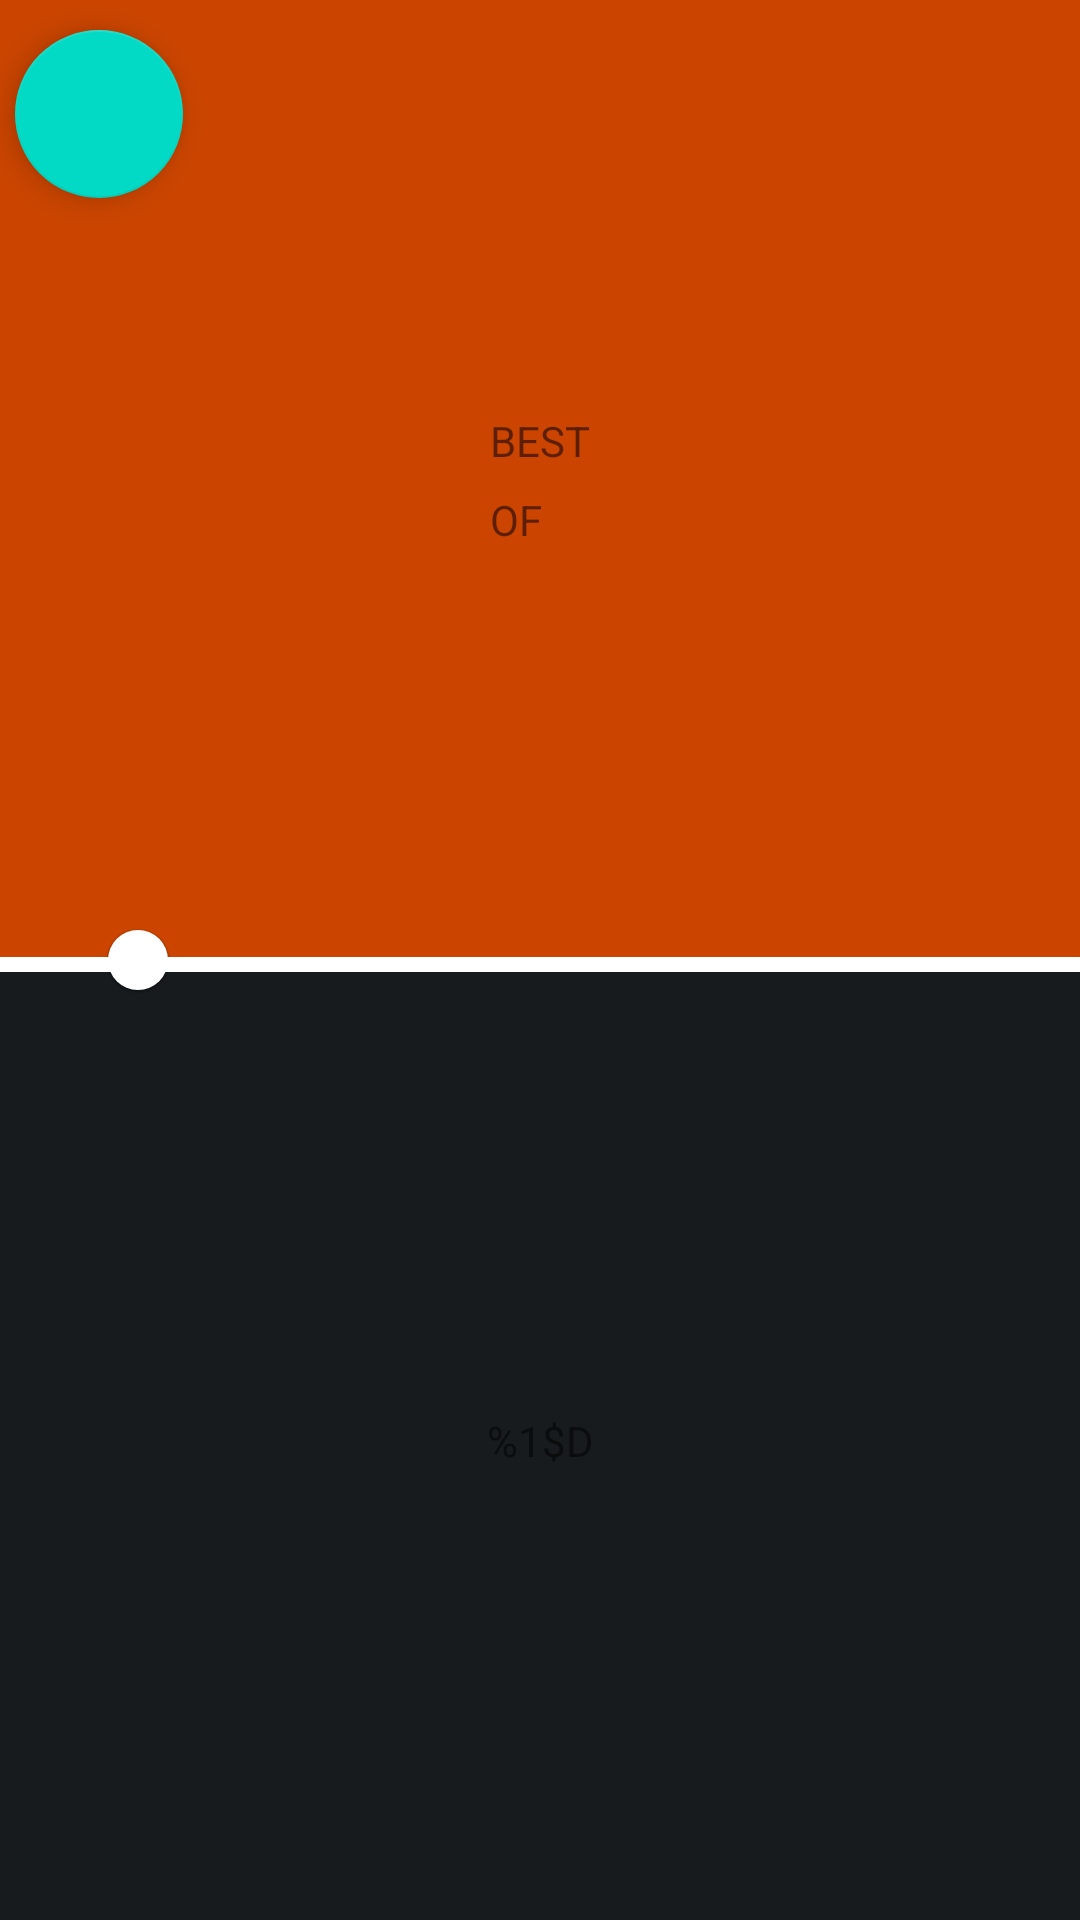

Reconstruct the res/layout file that produces this screen, plus the resources it refers to.
<!-- AndroidManifest.xml: application theme splashScreenTheme -->
<!-- res/layout/best_of_fragment.xml -->
<?xml version="1.0" encoding="utf-8"?>
<layout xmlns:android="http://schemas.android.com/apk/res/android"
    xmlns:app="http://schemas.android.com/apk/res-auto"
    xmlns:tools="http://schemas.android.com/tools">

    <androidx.constraintlayout.widget.ConstraintLayout
        android:layout_width="match_parent"
        android:layout_height="match_parent">

        <ImageView
            android:id="@+id/upper_table"
            android:layout_width="match_parent"
            android:layout_height="0dp"
            android:src="@color/bt_red"
            app:layout_constraintBottom_toTopOf="@id/guideline_mid"
            app:layout_constraintEnd_toEndOf="parent"
            app:layout_constraintStart_toStartOf="parent"
            app:layout_constraintTop_toTopOf="parent"
            tools:ignore="ContentDescription" />

        <ImageView
            android:layout_width="match_parent"
            android:layout_height="5dp"
            android:layout_marginTop="2.5dp"
            android:src="@color/white"
            android:translationZ="1dp"
            app:layout_constraintBottom_toBottomOf="parent"
            app:layout_constraintEnd_toEndOf="parent"
            app:layout_constraintStart_toStartOf="parent"
            app:layout_constraintTop_toTopOf="parent"
            tools:ignore="ContentDescription" />

        <ImageView
            android:id="@+id/lower_table"
            android:layout_width="match_parent"
            android:layout_height="0dp"
            android:src="@color/bt_black"
            app:layout_constraintBottom_toBottomOf="parent"
            app:layout_constraintEnd_toEndOf="parent"
            app:layout_constraintStart_toStartOf="parent"
            app:layout_constraintTop_toBottomOf="@id/guideline_mid"
            tools:ignore="ContentDescription" />

        <androidx.constraintlayout.widget.Guideline
            android:id="@+id/guideline_mid"
            android:layout_width="match_parent"
            android:layout_height="wrap_content"
            android:orientation="horizontal"
            app:layout_constraintGuide_percent="0.5" />


            <TextView
                android:id="@+id/tv_best_of"
                style="@style/best_of_fragment_text"
                android:layout_width="wrap_content"
                android:layout_height="wrap_content"
                android:text="@string/best_of"
                android:textAllCaps="true"
                android:lineSpacingExtra="10dp"
                app:layout_constraintBottom_toTopOf="@id/guideline_mid"
                app:layout_constraintEnd_toEndOf="parent"
                app:layout_constraintStart_toStartOf="parent"
                app:layout_constraintTop_toTopOf="parent"
                tools:ignore="TextContrastCheck" />


        <TextView
            android:id="@+id/tv_best_of_number"
            style="@style/best_of_fragment_text"
            android:layout_width="wrap_content"
            android:layout_height="wrap_content"
            android:text="@string/best_of_number"
            android:textAllCaps="true"
            app:layout_constraintBottom_toBottomOf="parent"
            app:layout_constraintEnd_toEndOf="parent"
            app:layout_constraintStart_toStartOf="parent"
            app:layout_constraintTop_toBottomOf="@id/guideline_mid"
            tools:text="9"
            tools:ignore="TextContrastCheck" />


        <com.google.android.material.slider.Slider
            android:id="@+id/slider_best_of"
            android:layout_width="300dp"
            android:layout_height="100dp"
            android:backgroundTint="@color/transparent"
            android:contentDescription="@string/best_of_no_content"
            android:stepSize="2"
            android:valueFrom="3"
            android:valueTo="21"
            app:labelBehavior="gone"
            app:layout_constraintBottom_toBottomOf="parent"
            app:layout_constraintEnd_toEndOf="parent"
            app:layout_constraintStart_toStartOf="parent"
            app:layout_constraintTop_toTopOf="parent"
            app:thumbColor="@color/white"
            app:tickColorActive="@color/transparent"
            app:tickColorInactive="@color/transparent"
            app:trackColorActive="@color/transparent"
            app:trackColorInactive="@color/transparent" />

        <com.google.android.material.floatingactionbutton.FloatingActionButton
            android:layout_marginStart="5dp"
            android:layout_marginTop="10dp"
            android:id="@+id/btn_back"
            android:layout_width="wrap_content"
            android:layout_height="wrap_content"
            android:clickable="true"
            android:contentDescription="@string/back"
            app:layout_constraintStart_toStartOf="parent"
            app:layout_constraintTop_toTopOf="parent"
            app:srcCompat="@drawable/ic_baseline_arrow_back_24"
            tools:layout_editor_absoluteX="2dp"
            tools:layout_editor_absoluteY="1dp" />

        
        
        
        
        
        
        
        
        
        

    </androidx.constraintlayout.widget.ConstraintLayout>

</layout>
<!-- resources referenced by this layout -->
<resources>
  <color name="bt_black">#171B1E</color>
  <color name="bt_red">#CB4500</color>
  <color name="transparent">#00FFFFFF</color>
  <color name="white">#FFFFFFFF</color>
  <dimen name="button_height">70dp</dimen>
  <dimen name="main_screen_button_width">300dp</dimen>
  <string name="back">back</string>
  <string name="best_of">best\nof</string>
  <string name="best_of_no_content">best of</string>
  <string name="best_of_number">%1$d</string>
  <string name="next">NEXT</string>
  <style name="splashScreenTheme" parent="Theme.MaterialComponents.Light.NoActionBar">
          <item name="android:windowBackground">@drawable/splash_image</item>
          <item name="android:statusBarColor">@color/white</item>
      </style>
  <!-- drawable splash_image (drawable) -->
  <?xml version="1.0" encoding="utf-8"?>
  <layer-list xmlns:android="http://schemas.android.com/apk/res/android">
      <item android:drawable="@color/white" />
      
      <item
          android:drawable="@drawable/splash_icon"
          android:gravity="center" />
  </layer-list>
  <!-- drawable splash_icon: png bitmap (drawable, 48867 bytes) -->
</resources>
